2-way image classification set "dataset" from GitHub (ivanarturo96/SRB_CNN_detection); label vocabulary: NO SRB, SRB.

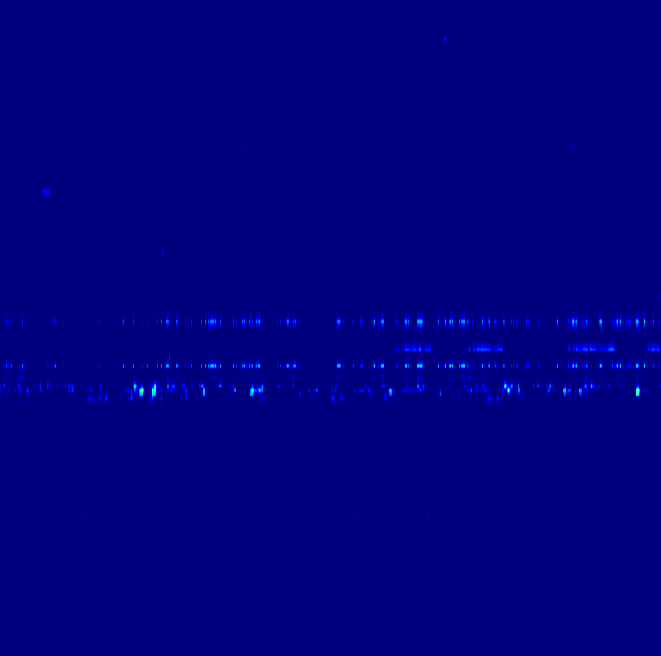
Label: NO SRB

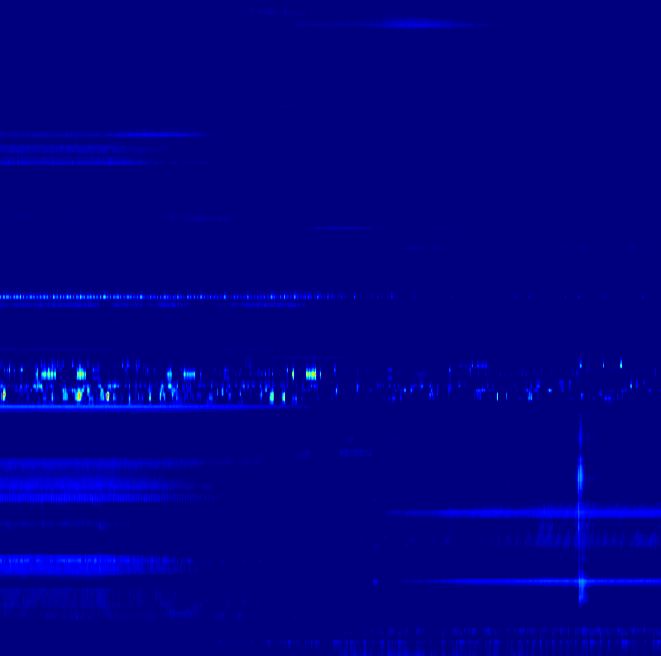
Label: SRB

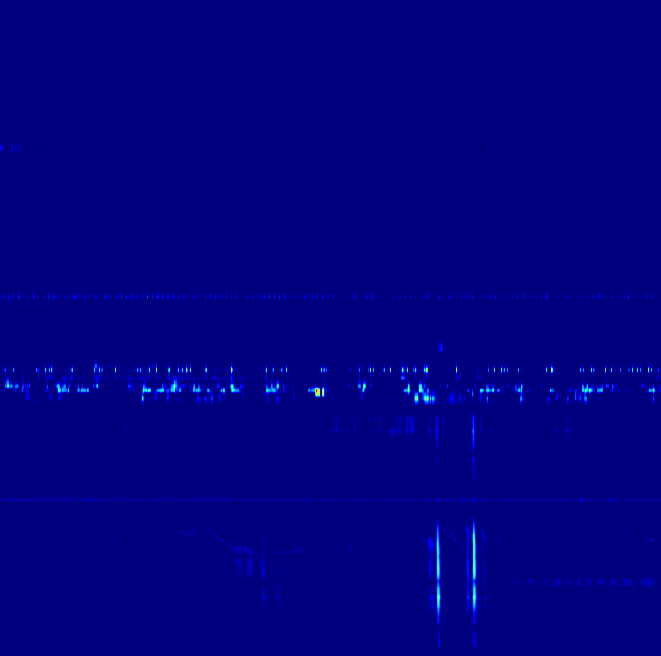
Label: SRB

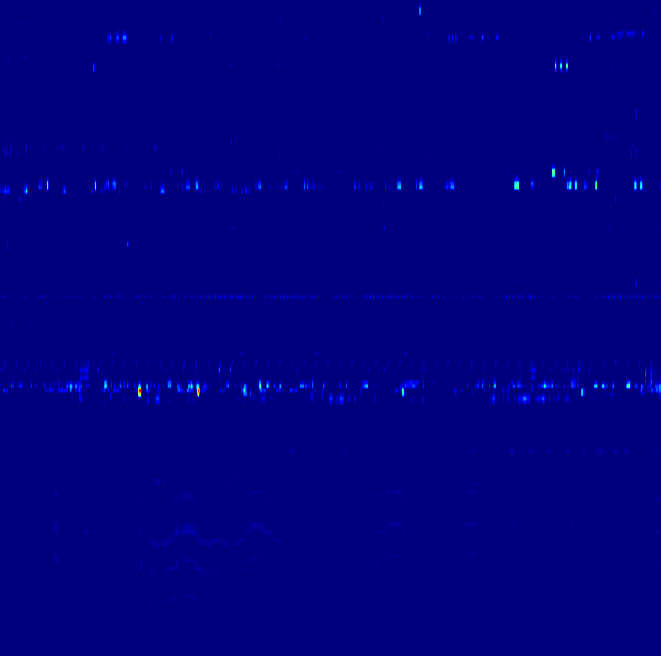
Label: NO SRB

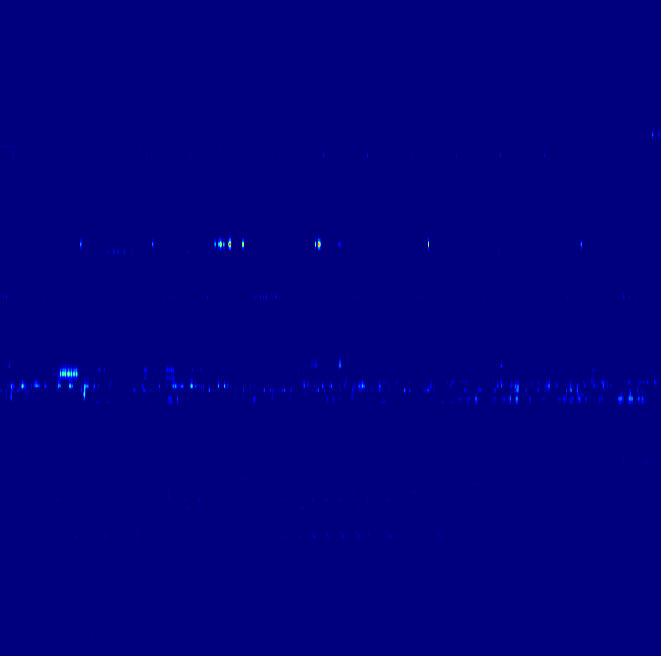
Label: NO SRB

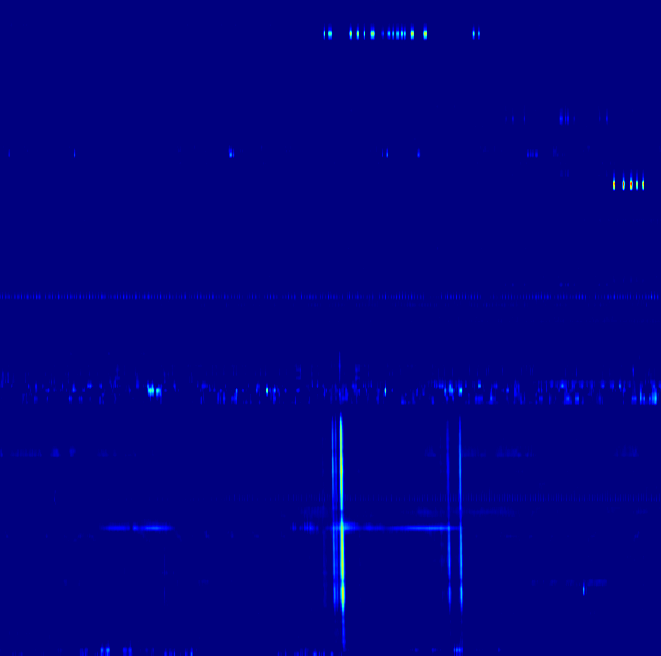
Label: SRB
